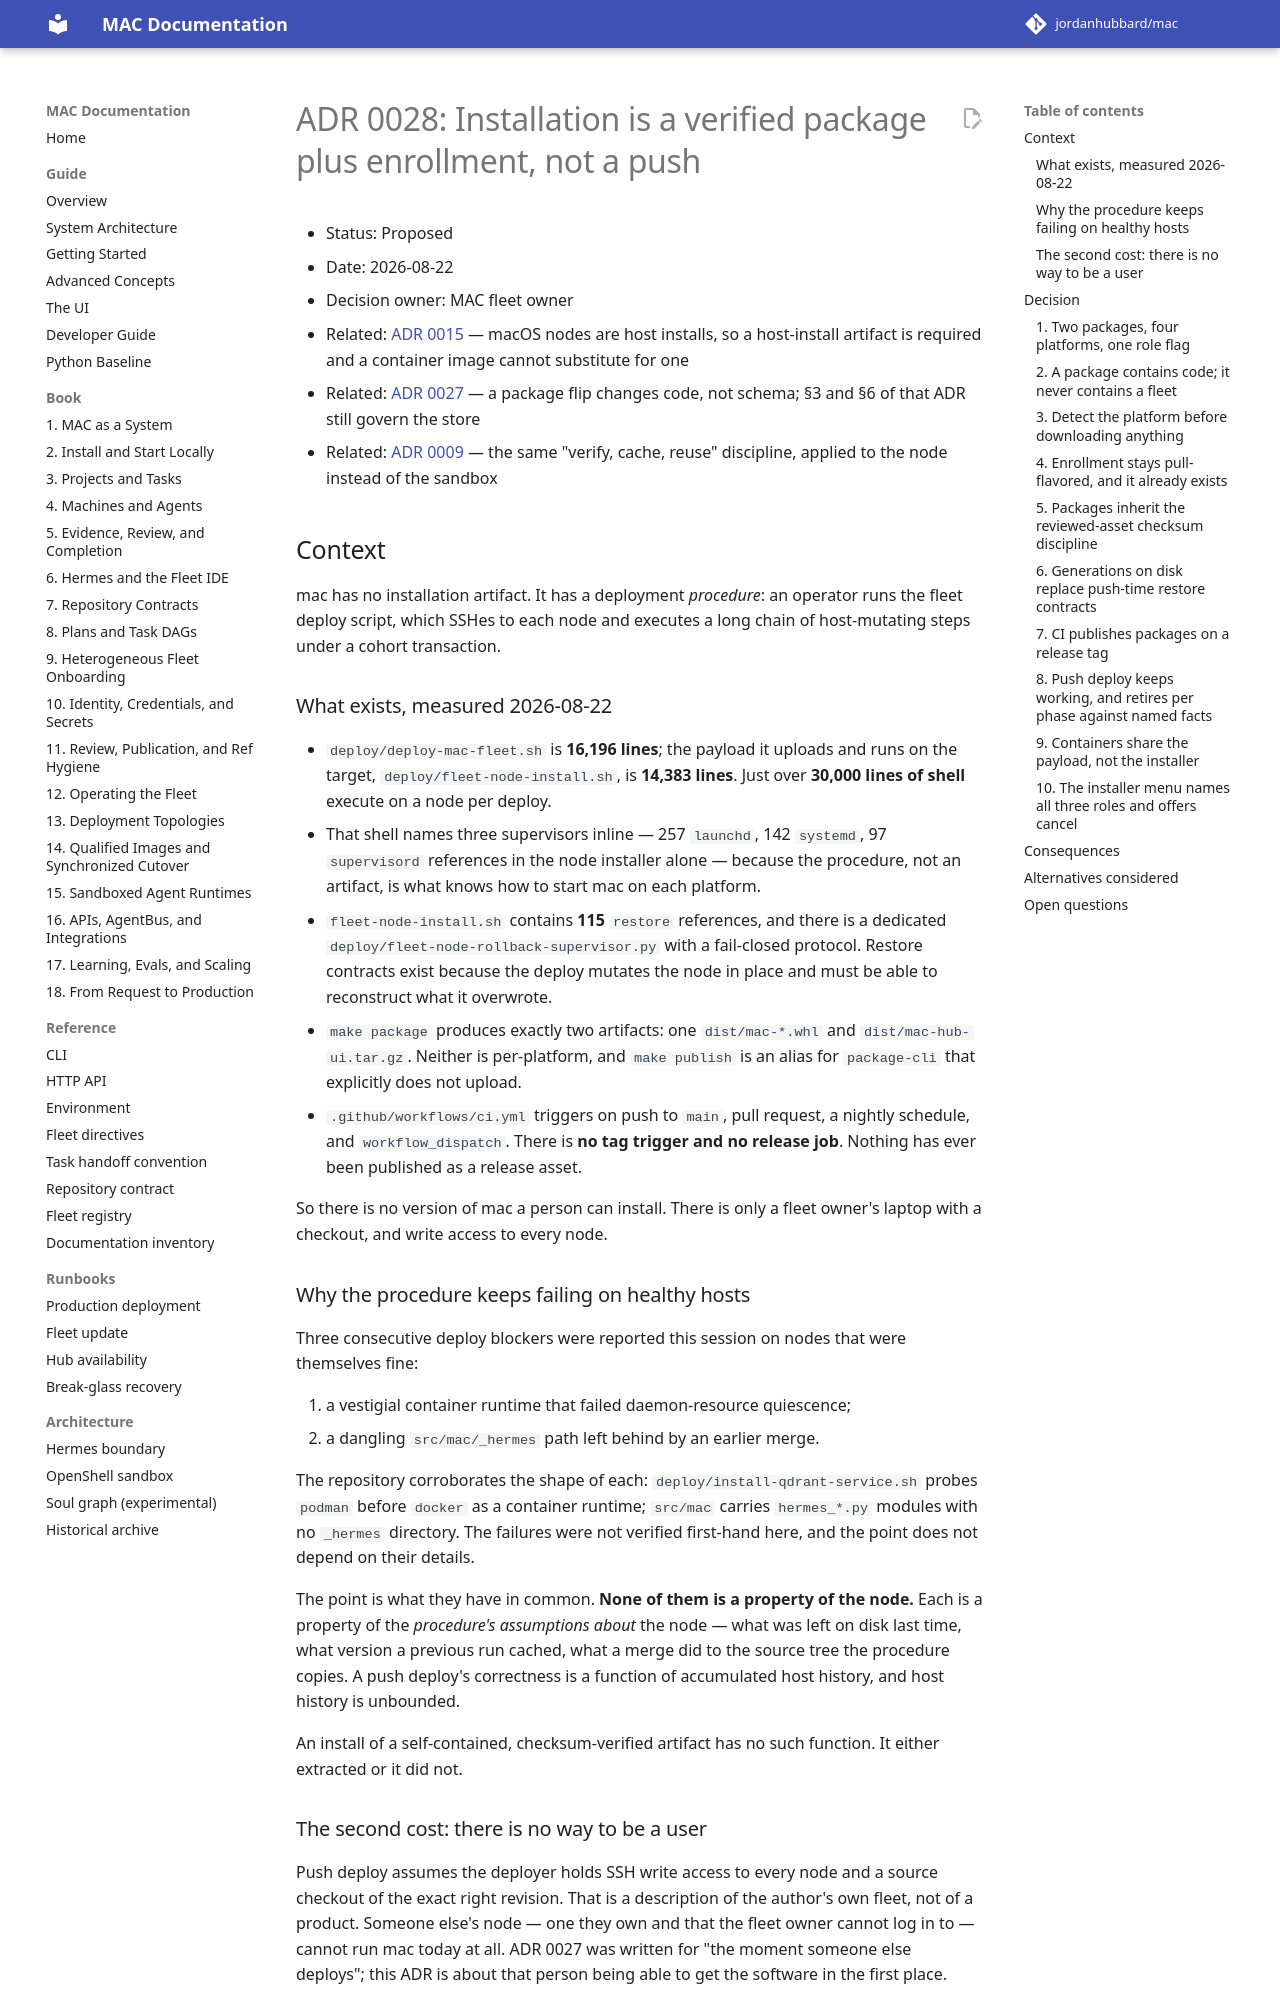

repository: jordanhubbard/mac · page: dev/adr/0028-installation-is-a-package-not-a-push/index.html · generator: mkdocs

# ADR 0028: Installation is a verified package plus enrollment, not a push

- Status: Proposed
- Date: 2026-08-22
- Decision owner: MAC fleet owner
- Related: [ADR 0015](0015-macos-nodes-are-host-installs.md) — macOS nodes are
  host installs, so a host-install artifact is required and a container image
  cannot substitute for one
- Related: [ADR 0027](0027-upgrades-are-versioned-and-fail-closed.md) — a
  package flip changes code, not schema; §3 and §6 of that ADR still govern the
  store
- Related: [ADR 0009](0009-minimal-base-on-demand-layered-provisioning.md) —
  the same "verify, cache, reuse" discipline, applied to the node instead of
  the sandbox

## Context

mac has no installation artifact. It has a deployment *procedure*: an operator
runs the fleet deploy script, which SSHes to each node and executes a long
chain of host-mutating steps under a cohort transaction.

### What exists, measured 2026-08-22

- `deploy/deploy-mac-fleet.sh` is **16,196 lines**; the payload it uploads and
  runs on the target, `deploy/fleet-node-install.sh`, is **14,383 lines**. Just
  over **30,000 lines of shell** execute on a node per deploy.
- That shell names three supervisors inline — 257 `launchd`, 142 `systemd`,
  97 `supervisord` references in the node installer alone — because the
  procedure, not an artifact, is what knows how to start mac on each platform.
- `fleet-node-install.sh` contains **115** `restore` references, and there is a
  dedicated `deploy/fleet-node-rollback-supervisor.py` with a fail-closed
  protocol. Restore contracts exist because the deploy mutates the node in
  place and must be able to reconstruct what it overwrote.
- `make package` produces exactly two artifacts: one `dist/mac-*.whl` and
  `dist/mac-hub-ui.tar.gz`. Neither is per-platform, and `make publish` is an
  alias for `package-cli` that explicitly does not upload.
- `.github/workflows/ci.yml` triggers on push to `main`, pull request,
  a nightly schedule, and `workflow_dispatch`. There is **no tag trigger and no
  release job**. Nothing has ever been published as a release asset.

So there is no version of mac a person can install. There is only a fleet
owner's laptop with a checkout, and write access to every node.

### Why the procedure keeps failing on healthy hosts

Three consecutive deploy blockers were reported this session on nodes that were
themselves fine:

1. a vestigial container runtime that failed daemon-resource quiescence;
2. a dangling `src/mac/_hermes` path left behind by an earlier merge.

The repository corroborates the shape of each:
`deploy/install-qdrant-service.sh` probes `podman` before `docker` as a
container runtime; `src/mac` carries `hermes_*.py` modules with no `_hermes`
directory. The failures were not verified first-hand here, and the point does
not depend on their details.

The point is what they have in common. **None of them is a property of the
node.** Each is a property of the *procedure's assumptions about* the node —
what was left on disk last time, what version a previous run cached, what a
merge did to the source tree the procedure copies. A push deploy's correctness
is a function of accumulated host history, and host history is unbounded.

An install of a self-contained, checksum-verified artifact has no such
function. It either extracted or it did not.

### The second cost: there is no way to be a user

Push deploy assumes the deployer holds SSH write access to every node and a
source checkout of the exact right revision. That is a description of the
author's own fleet, not of a product. Someone else's node — one they own and
that the fleet owner cannot log in to — cannot run mac today at all. ADR 0027
was written for "the moment someone else deploys"; this ADR is about that
person being able to get the software in the first place.

## Decision
